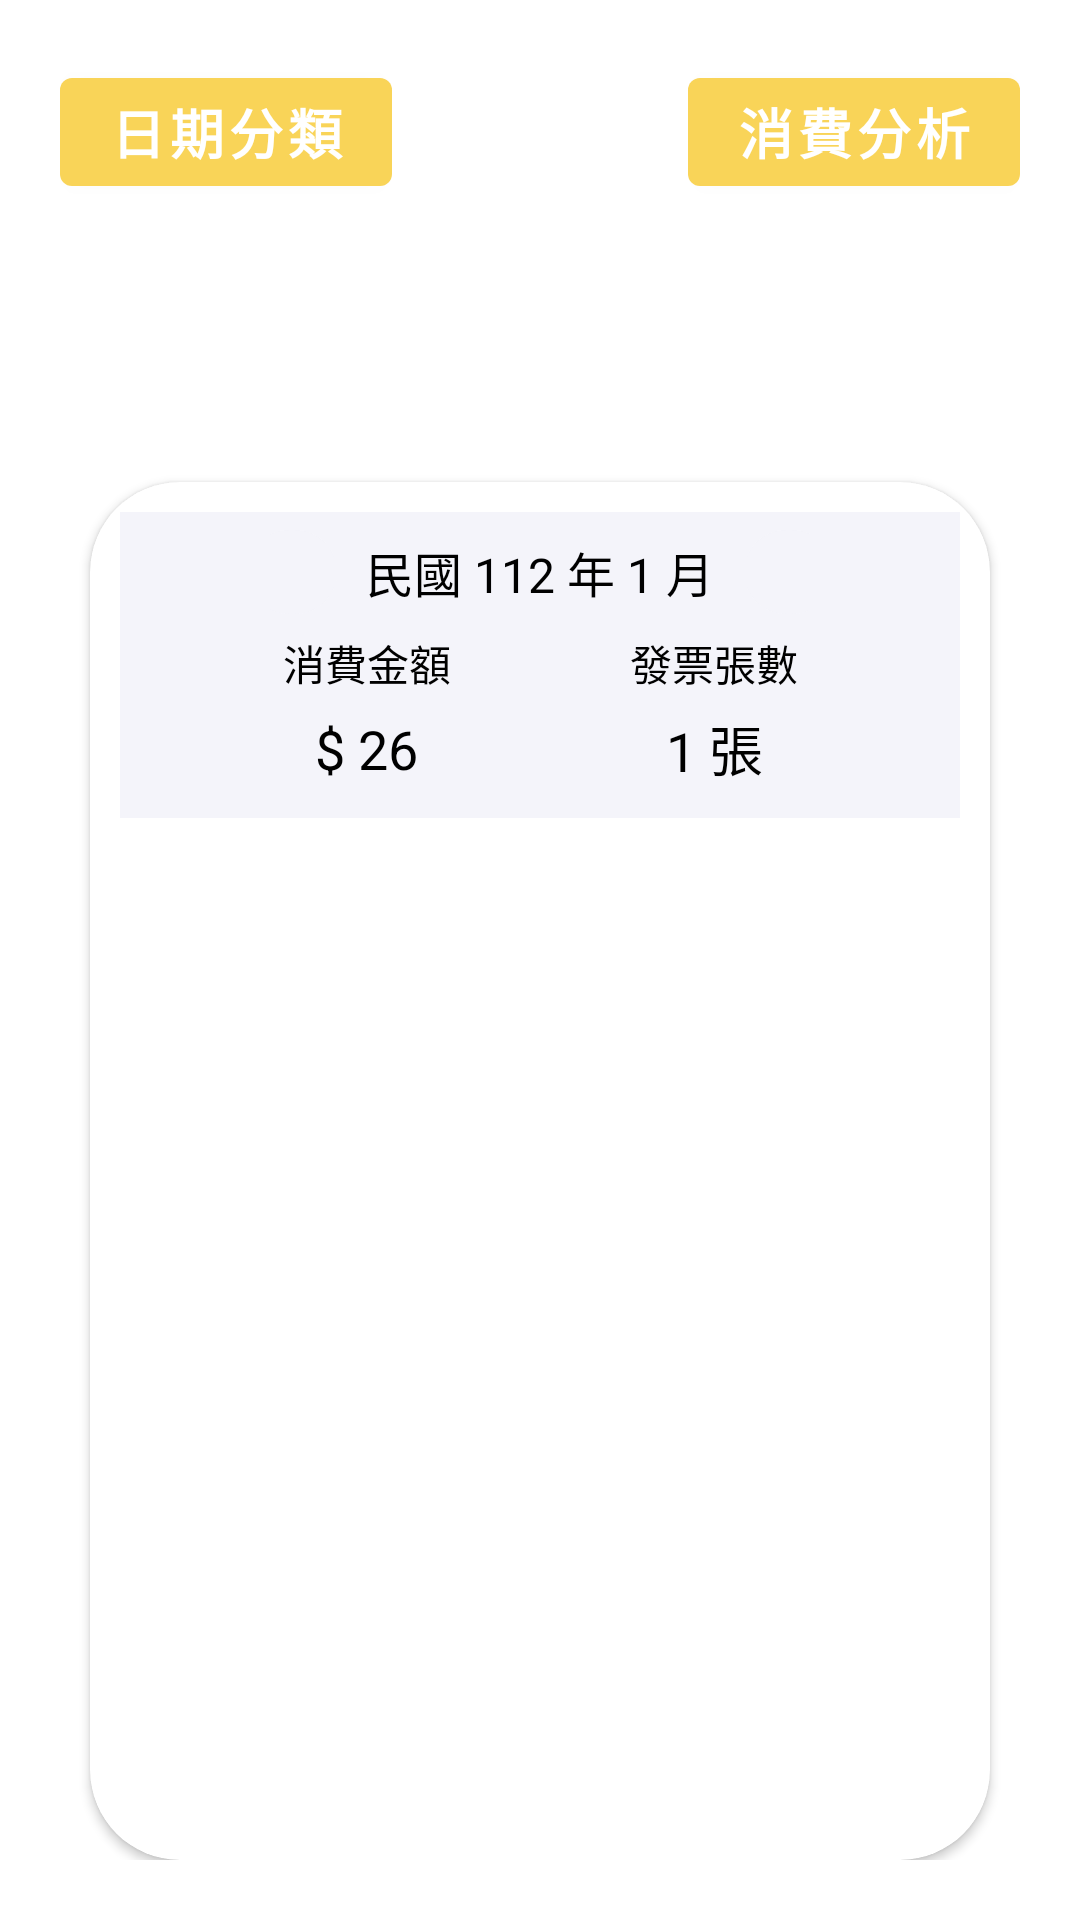

Produce the Android XML layout that renders to this screen, including the resource entries it uses.
<!-- AndroidManifest.xml: application theme Theme.InvoiceApp -->
<!-- res/layout/fragment_list.xml -->
<?xml version="1.0" encoding="utf-8"?>
<layout xmlns:android="http://schemas.android.com/apk/res/android"
    xmlns:app="http://schemas.android.com/apk/res-auto">

    <androidx.constraintlayout.widget.ConstraintLayout
        android:layout_width="match_parent"
        android:layout_height="match_parent"
        android:padding="20dp">
        <com.google.android.material.button.MaterialButton
            android:id="@+id/btnDateList"
            android:layout_width="wrap_content"
            android:layout_height="wrap_content"
            android:text="日期分類"
            app:backgroundTint="#F9D458"
            android:gravity="center"
            android:textSize="18sp"
            android:textStyle="bold"
            app:iconSize="24dp"
            app:layout_constraintLeft_toLeftOf="parent"
            app:layout_constraintTop_toTopOf="parent"/>
        <com.google.android.material.button.MaterialButton
            android:id="@+id/btnScannerInput"
            android:layout_width="wrap_content"
            android:layout_height="wrap_content"
            android:text="消費分析"
            app:backgroundTint="#F9D458"
            android:gravity="center"
            android:textSize="18sp"
            android:textStyle="bold"
            app:iconSize="24dp"
            app:layout_constraintRight_toRightOf="parent"
            app:layout_constraintTop_toTopOf="parent"/>
        <TextView
            android:id="@+id/editTitle"
            android:layout_width="wrap_content"
            android:layout_height="wrap_content"
            android:paddingVertical="20dp"
            android:text="發票口袋"
            android:textColor="@color/white"
            android:textStyle="bold"
            android:textSize="36sp"
            app:layout_constraintTop_toBottomOf="@id/btnScannerInput"
            app:layout_constraintLeft_toLeftOf="parent"/>
        <androidx.cardview.widget.CardView
            android:id="@+id/myCardView"
            android:layout_marginHorizontal="10dp"
            android:layout_width="match_parent"
            android:layout_height="0dp"
            app:cardCornerRadius="30dp"
            app:cardBackgroundColor="#FFFFFF"
            app:layout_constraintTop_toBottomOf="@id/editTitle"
            app:layout_constraintBottom_toBottomOf="parent">
            <androidx.constraintlayout.widget.ConstraintLayout
                android:layout_width="match_parent"
                android:padding="10dp"
                android:layout_height="match_parent">
                <androidx.constraintlayout.widget.ConstraintLayout
                    android:id="@+id/filterBar1"
                    android:layout_width="0dp"
                    android:layout_height="wrap_content"
                    android:background="#F4F4FA"
                    android:paddingHorizontal="50dp"
                    android:gravity="center"
                    app:layout_constraintLeft_toLeftOf="parent"
                    app:layout_constraintRight_toRightOf="parent"
                    app:layout_constraintTop_toTopOf="parent">
                    <com.google.android.material.button.MaterialButton
                        android:id="@+id/btnDecrease"
                        android:paddingStart="25dp"
                        android:layout_width="30dp"
                        android:layout_height= "40dp"
                        app:backgroundTint="#F4F4FA"
                        app:cornerRadius="20dp"
                        app:icon="@drawable/outline_arrow_circle_left_24"
                        app:iconGravity="textStart"
                        app:iconSize="28dp"
                        app:iconTint="#F2D56D"
                        android:stateListAnimator="@null"
                        app:layout_constraintTop_toTopOf="parent"
                        app:layout_constraintLeft_toLeftOf="parent"
                        app:layout_constraintRight_toLeftOf="@id/year_month_textView"
                        />

                    <TextView
                        android:id="@+id/year_month_textView"
                        android:layout_width="wrap_content"
                        android:layout_height="0dp"
                        android:text="民國 112 年 1 月"
                        android:textSize="16sp"
                        android:textAlignment="center"
                        android:textColor="#000000"
                        android:gravity="center"
                        android:paddingHorizontal="10dp"
                        app:layout_constraintTop_toTopOf="parent"
                        app:layout_constraintLeft_toRightOf="@id/btnDecrease"
                        app:layout_constraintRight_toLeftOf="@id/btnIncrease"
                        app:layout_constraintBottom_toBottomOf="@id/btnDecrease"/>

                    <com.google.android.material.button.MaterialButton
                        android:id="@+id/btnIncrease"
                        android:paddingStart="25dp"
                        android:layout_width="30dp"
                        android:layout_height= "40dp"
                        app:backgroundTint="#F4F4FA"
                        app:cornerRadius="20dp"
                        app:icon="@drawable/outline_arrow_circle_right_24"
                        app:iconGravity="textStart"
                        app:iconSize="28dp"
                        app:iconTint="#F2D56D"
                        android:stateListAnimator="@null"
                        app:layout_constraintTop_toTopOf="parent"
                        app:layout_constraintLeft_toRightOf="@id/year_month_textView"
                        app:layout_constraintRight_toRightOf="parent"
                        />
                </androidx.constraintlayout.widget.ConstraintLayout>
                <androidx.constraintlayout.widget.ConstraintLayout
                    android:id="@+id/filterBar2"
                    android:layout_width="0dp"
                    android:layout_height="wrap_content"
                    android:background="#F4F4FA"
                    android:paddingHorizontal="50dp"
                    android:gravity="center"
                    app:layout_constraintLeft_toLeftOf="parent"
                    app:layout_constraintRight_toRightOf="parent"
                    app:layout_constraintTop_toBottomOf="@id/filterBar1">

                    <TextView
                        android:id="@+id/amount_sum_title"
                        android:layout_width="wrap_content"
                        android:layout_height="0dp"
                        android:text="消費金額"
                        android:textSize="14sp"
                        android:textAlignment="center"
                        android:textColor="#000000"
                        android:gravity="center"
                        android:paddingHorizontal="30dp"
                        app:layout_constraintTop_toTopOf="parent"
                        app:layout_constraintLeft_toLeftOf="parent"
                        app:layout_constraintRight_toLeftOf="@id/count_sum_title"/>

                    <TextView
                        android:id="@+id/count_sum_title"
                        android:layout_width="wrap_content"
                        android:layout_height="0dp"
                        android:text="發票張數"
                        android:textSize="14sp"
                        android:textAlignment="center"
                        android:textColor="#000000"
                        android:gravity="center"
                        android:paddingHorizontal="30dp"
                        app:layout_constraintTop_toTopOf="parent"
                        app:layout_constraintRight_toRightOf="parent"
                        app:layout_constraintLeft_toRightOf="@id/amount_sum_title"/>
                    <TextView
                        android:id="@+id/amount_sum_textView"
                        android:layout_width="0dp"
                        android:layout_height="wrap_content"
                        android:text="$ 26"
                        android:paddingTop="5dp"
                        android:paddingBottom="10dp"
                        android:textSize="18sp"
                        android:textAlignment="center"
                        android:textColor="#000000"
                        android:gravity="center"
                        android:paddingHorizontal="30dp"
                        app:layout_constraintTop_toBottomOf="@id/amount_sum_title"
                        app:layout_constraintLeft_toLeftOf="@id/amount_sum_title"
                        app:layout_constraintRight_toRightOf="@id/amount_sum_title"
                        app:layout_constraintBottom_toBottomOf="@id/count_sum_textView"/>
                    <TextView
                        android:id="@+id/count_sum_textView"
                        android:layout_width="0dp"
                        android:layout_height="wrap_content"
                        android:text="1 張"
                        android:paddingTop="5dp"
                        android:paddingBottom="10dp"
                        android:textSize="18sp"
                        android:textAlignment="center"
                        android:textColor="#000000"
                        android:gravity="center"
                        android:paddingHorizontal="30dp"
                        app:layout_constraintTop_toBottomOf="@id/count_sum_title"
                        app:layout_constraintLeft_toLeftOf="@id/count_sum_title"
                        app:layout_constraintRight_toRightOf="@id/count_sum_title"/>
                </androidx.constraintlayout.widget.ConstraintLayout>
                <androidx.recyclerview.widget.RecyclerView
                    android:id="@+id/recyclerView"
                    android:layout_width="match_parent"
                    android:layout_height="0dp"
                    app:layout_constraintTop_toBottomOf="@id/filterBar2"
                    app:layout_constraintLeft_toLeftOf="parent"
                    app:layout_constraintRight_toRightOf="parent"
                    app:layout_constraintBottom_toBottomOf="parent"/>
            </androidx.constraintlayout.widget.ConstraintLayout>
        </androidx.cardview.widget.CardView>
    </androidx.constraintlayout.widget.ConstraintLayout>
</layout>
<!-- resources referenced by this layout -->
<resources>
  <style name="Theme.InvoiceApp" parent="Theme.MaterialComponents.Light.NoActionBar" />
  <!-- not gathered from this repository: default colours our renderer supplied (Android Studio template values) -->
  <color name="white">#FFFFFFFF</color>
</resources>
